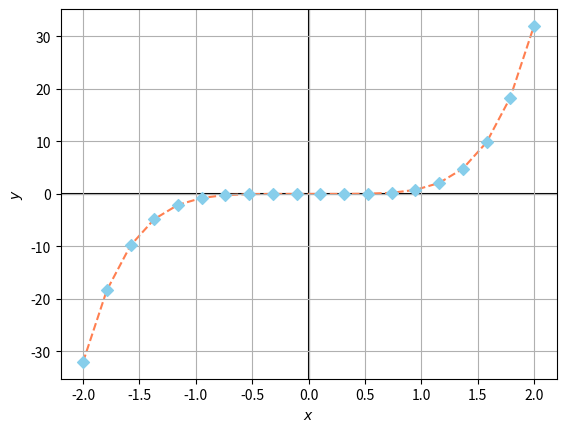

Here is the Python script that generated this plot:
import matplotlib.pyplot as plt
import matplotlib
import numpy as np

xverdier = np.linspace(-2, 2, 20)
yverdier = xverdier**5

plt.axhline(0, color="black", zorder=0)
plt.axvline(0, color="black", zorder=0)
plt.plot(xverdier, yverdier, color="coral", linestyle="dashed", zorder=1)
plt.scatter(xverdier, yverdier, color="skyblue", marker="D", zorder=2)
plt.grid()

plt.xlabel("$x$")
plt.ylabel("$y$")
plt.show()

# print(plt.style.available)